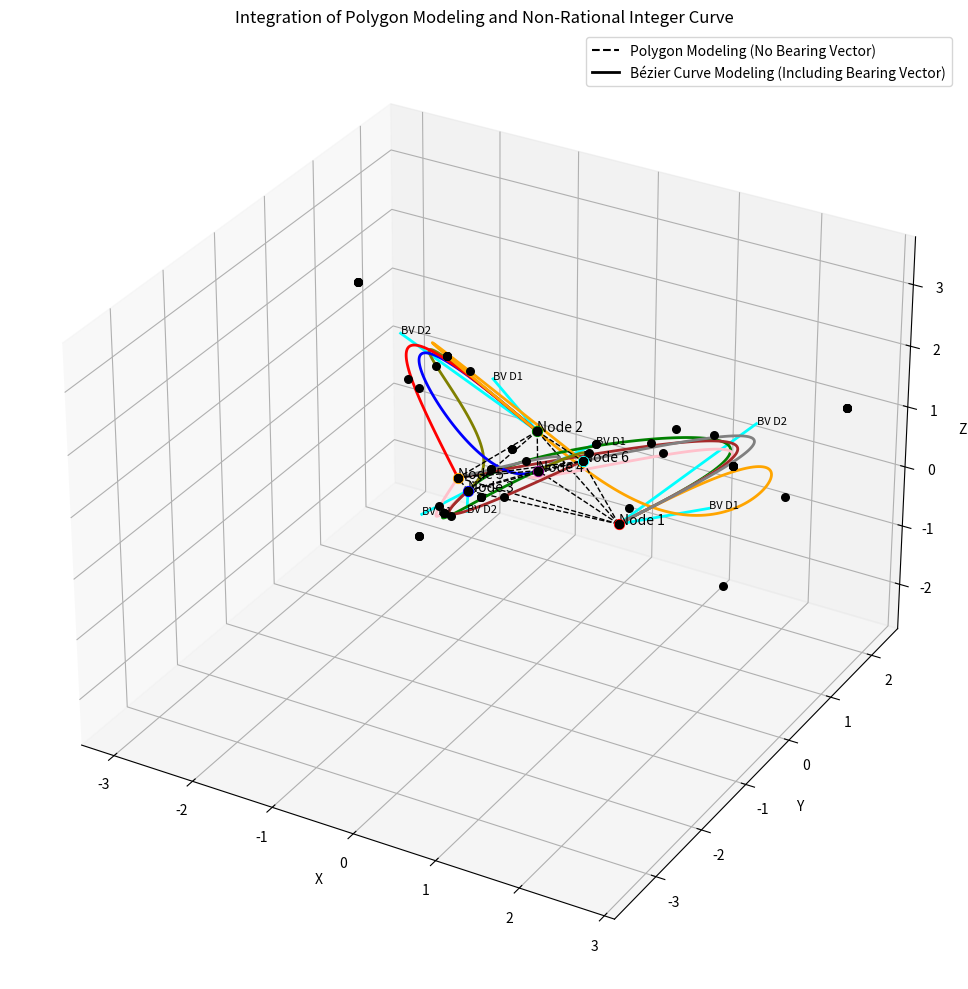

Recreate this plot in Python.
import numpy as np
import matplotlib.pyplot as plt
from mpl_toolkits.mplot3d import Axes3D
from scipy.special import comb

# -------------------- Adjustable Parameters --------------------

# Node Vectors (r, theta, phi)
node_vectors = [
    (1.0, np.radians(0), np.radians(90)),    # Node 1: along the x-axis
    (1.0, np.radians(120), np.radians(60)),  # Node 2: 120 degrees from Node 1
    (1.0, np.radians(240), np.radians(60)),  # Node 3: symmetrical position to Node 2
    (0.5, np.radians(0), np.radians(0)),     # Node 4: positioned upwards
    # New nodes without bearing vectors
    (1.0, np.radians(180), np.radians(90)),  # Node 5: opposite to Node 1 on x-axis
    (1.0, np.radians(90), np.radians(90))    # Node 6: along the y-axis
]

# Bearing Vectors for each node
bearing_vectors = [
    {
        'D_i': 2,
        'bearing_vectors': [
            {'theta': np.radians(30), 'phi': np.radians(75), 'force': np.array([0.6, 0.2, 0.2])},
            {'theta': np.radians(60), 'phi': np.radians(60), 'force': np.array([0.4, 0.4, 0.2])}
        ]
    },
    {
        'D_i': 2,
        'bearing_vectors': [
            {'theta': np.radians(150), 'phi': np.radians(75), 'force': np.array([0.5, 0.3, 0.2])},
            {'theta': np.radians(180), 'phi': np.radians(60), 'force': np.array([0.3, 0.5, 0.2])}
        ]
    },
    {
        'D_i': 2,
        'bearing_vectors': [
            {'theta': np.radians(270), 'phi': np.radians(75), 'force': np.array([0.5, 0.2, 0.3])},
            {'theta': np.radians(300), 'phi': np.radians(60), 'force': np.array([0.2, 0.6, 0.2])}
        ]
    },
    {
        'D_i': 1,
        'bearing_vectors': [
            {'theta': np.radians(0), 'phi': np.radians(45), 'force': np.array([0.7, 0.2, 0.1])}
        ]
    },
    # New nodes without bearing vectors (None indicates no bearing vectors)
    None,  # Node 5 has no bearing vectors
    None   # Node 6 has no bearing vectors
]

# Visualization Parameters
max_bar_length = 0.5
min_bar_length = 0.1

# Colors
node_colors = ['red', 'green', 'blue', 'purple', 'orange', 'cyan']
bar_colors = {
    'outgoing': 'cyan',
    'incoming': 'magenta'
}
curve_colors = ['orange', 'green', 'pink', 'brown', 'gray', 'olive', 'blue', 'red']
control_point_color = 'black'
line_color = 'black'  # Color for straight lines

# User-defined alpha parameter for Bézier curve
alpha = 0.5

# -------------------- Helper Functions --------------------

def spherical_to_cartesian(r, theta, phi):
    """Converts spherical coordinates to Cartesian coordinates."""
    x = r * np.sin(phi) * np.cos(theta)
    y = r * np.sin(phi) * np.sin(theta)
    z = r * np.cos(phi)
    return np.array([x, y, z])

def normalize_vector(v):
    """Safely normalizes a vector to avoid NaN if the magnitude is zero."""
    norm = np.linalg.norm(v)
    return v / norm if norm != 0 else v

def plot_node_vector(ax, pos, color, label):
    """Plots a node vector and returns its position in Cartesian coordinates."""
    ax.scatter(*pos, c=color, s=50)
    ax.text(*pos, label, fontsize=10)
    return pos

def plot_bearing_vectors(ax, node_pos, bearing_info):
    """Plots bearing vectors for a given node."""
    cumulative_vector = np.zeros(3)
    D_i = bearing_info['D_i']
    for d in range(D_i):
        bv = bearing_info['bearing_vectors'][d]
        theta_i = bv['theta']
        phi_i = bv['phi']
        force_i = bv['force']
        
        # Bearing vector in Cartesian coordinates
        bearing_dir = spherical_to_cartesian(1, theta_i, phi_i)
        bearing_dir = normalize_vector(bearing_dir)
        
        # Apply force components
        F_i = force_i[0] * np.array([1, 0, 0]) + \
              force_i[1] * np.array([0, 1, 0]) + \
              force_i[2] * np.array([0, 0, 1])
        
        # Cumulative bearing vector
        V_i = (d + 1) * np.outer(bearing_dir, F_i).sum(axis=1)
        cumulative_vector += V_i
        
        # Plot bearing vector
        start = node_pos
        end = node_pos + V_i
        ax.plot([start[0], end[0]], [start[1], end[1]], [start[2], end[2]],
                color=bar_colors['outgoing'], linewidth=2)
        ax.text(*end, f'BV D{d+1}', fontsize=8)
    
    return cumulative_vector

def bezier_curve(points, nTimes=100):
    """Generates a Bézier curve of degree n."""
    nPoints = len(points)
    xPoints = np.array([p[0] for p in points])
    yPoints = np.array([p[1] for p in points])
    zPoints = np.array([p[2] for p in points])

    t = np.linspace(0.0, 1.0, nTimes)
    polynomial_array = np.array([
        comb(nPoints - 1, i) * (t ** i) * (1 - t) ** (nPoints - 1 - i)
        for i in range(nPoints)
    ])
    
    xvals = np.dot(xPoints, polynomial_array)
    yvals = np.dot(yPoints, polynomial_array)
    zvals = np.dot(zPoints, polynomial_array)
    
    return xvals, yvals, zvals

# -------------------- Main Visualization Function --------------------

def create_visualization():
    fig = plt.figure(figsize=(12, 10))
    ax = fig.add_subplot(111, projection='3d')

    node_positions = []
    cumulative_vectors = []
    for i, node in enumerate(node_vectors):
        r, theta, phi = node
        node_pos = spherical_to_cartesian(r, theta, phi)
        label = f'Node {i+1}'
        plot_node_vector(ax, node_pos, node_colors[i % len(node_colors)], label)
        node_positions.append(node_pos)
        
        if bearing_vectors[i] is not None:
            cumulative_vector = plot_bearing_vectors(ax, node_pos, bearing_vectors[i])
        else:
            cumulative_vector = np.zeros(3)
        cumulative_vectors.append(cumulative_vector)
    
    # Initialize legend elements
    legend_elements = []

    # Calculate and plot Bézier curves between nodes
    curve_index = 0
    for i in range(len(node_positions)):
        for j in range(i + 1, len(node_positions)):
            N1 = node_positions[i]
            N2 = node_positions[j]
            C1 = cumulative_vectors[i]
            C2 = cumulative_vectors[j]
            D1 = bearing_vectors[i]['D_i'] if bearing_vectors[i] is not None else 0
            D2 = bearing_vectors[j]['D_i'] if bearing_vectors[j] is not None else 0
            
            # Check if both nodes have no bearing vectors
            if D1 == 0 and D2 == 0:
                # Only draw a straight line (polygon modeling)
                ax.plot([N1[0], N2[0]],
                        [N1[1], N2[1]],
                        [N1[2], N2[2]],
                        color=line_color,
                        linestyle='--',
                        linewidth=1)
            else:
                # Define control points
                control_points = [N1]
                
                # Control points from node i
                if D1 > 0:
                    for d in range(D1):
                        control_points.append(N1 + C1 * ((d + 1) / D1))
                
                # Middle control point
                middle_point = alpha * (N1 + C1) + (1 - alpha) * (N2 - C2)
                control_points.append(middle_point)
                
                # Control points from node j
                if D2 > 0:
                    for d in range(D2, 0, -1):
                        control_points.append(N2 - C2 * (d / D2))
                
                control_points.append(N2)
                
                # Plot control points
                for cp in control_points:
                    ax.scatter(*cp, color=control_point_color, s=30)
                
                # Generate Bézier curve
                xvals, yvals, zvals = bezier_curve(control_points)
                bezier_line, = ax.plot(xvals, yvals, zvals,
                                       color=curve_colors[curve_index % len(curve_colors)],
                                       linewidth=2)
                
                # Plot straight line between nodes (polygon modeling)
                ax.plot([N1[0], N2[0]],
                        [N1[1], N2[1]],
                        [N1[2], N2[2]],
                        color=line_color,
                        linestyle='--',
                        linewidth=1)
                
            curve_index += 1

    # Create custom legend
    from matplotlib.lines import Line2D
    legend_elements = [
        Line2D([0], [0], color=line_color, linestyle='--', label='Polygon Modeling (No Bearing Vector)'),
        Line2D([0], [0], color='black', linewidth=2, label='Bézier Curve Modeling (Including Bearing Vector)')
    ]

    ax.legend(handles=legend_elements, loc='upper right')

    ax.set_xlabel('X')
    ax.set_ylabel('Y')
    ax.set_zlabel('Z')
    ax.set_title('Integration of Polygon Modeling and Non-Rational Integer Curve')

    # Set the same scale for all axes
    max_range = np.array([
        np.ptp(ax.get_xlim()),
        np.ptp(ax.get_ylim()),
        np.ptp(ax.get_zlim())
    ]).max() / 2.0

    mid_x = np.mean(ax.get_xlim())
    mid_y = np.mean(ax.get_ylim())
    mid_z = np.mean(ax.get_zlim())

    ax.set_xlim(mid_x - max_range, mid_x + max_range)
    ax.set_ylim(mid_y - max_range, mid_y + max_range)
    ax.set_zlim(mid_z - max_range, mid_z + max_range)

    plt.tight_layout()
    plt.show()

# -------------------- Run Visualization --------------------

if __name__ == "__main__":
    create_visualization()
